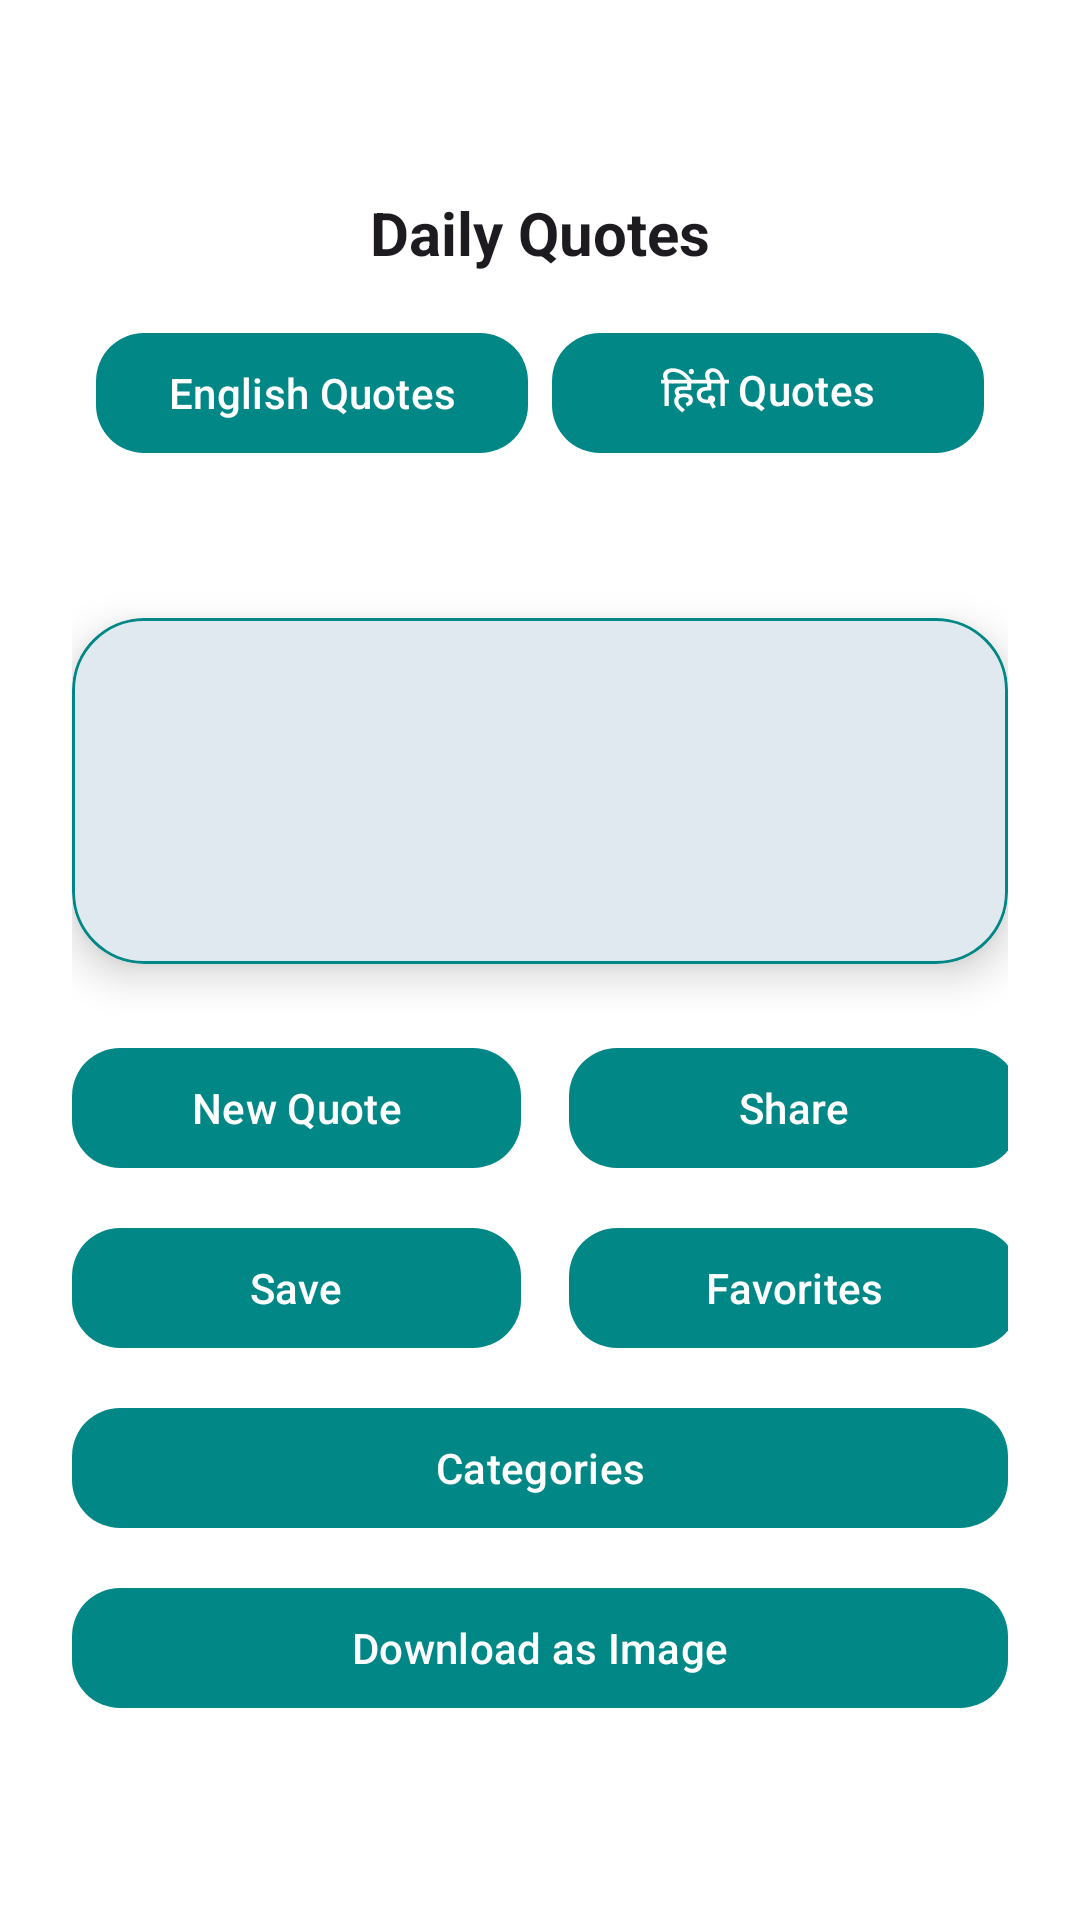

Here is an Android app screen rendered from its layout file. Give the layout XML and the strings, colors and styles it references.
<!-- AndroidManifest.xml: application theme Theme.QuoteApps -->
<!-- res/layout/activity_main.xml -->
<?xml version="1.0" encoding="utf-8"?>
<layout xmlns:android="http://schemas.android.com/apk/res/android"
    xmlns:app="http://schemas.android.com/apk/res-auto">

    <data>
        <variable
            name="viewModel"
            type="com.surajvanshsv.quoteapps.ui.viewmodel.QuoteViewModel" />
    </data>

    <androidx.constraintlayout.widget.ConstraintLayout
        android:id="@+id/main"
        android:layout_width="match_parent"
        android:layout_height="match_parent"
        android:padding="24dp"
        android:background="?android:attr/windowBackground">

        
        <TextView
            android:id="@+id/tvTitle"
            android:layout_width="wrap_content"
            android:layout_height="wrap_content"
            android:text="Daily Quotes"
            android:textSize="20sp"
            android:textStyle="bold"
            android:layout_marginTop="40dp"
            android:textColor="?android:textColorPrimary"
            app:layout_constraintTop_toTopOf="parent"
            app:layout_constraintStart_toStartOf="parent"
            app:layout_constraintEnd_toEndOf="parent" />

        
        <LinearLayout
            android:id="@+id/languageToggleGroup"
            android:layout_width="0dp"
            android:layout_height="wrap_content"
            android:layout_marginTop="8dp"
            android:gravity="center"
            android:orientation="horizontal"
            android:padding="8dp"
            app:layout_constraintTop_toBottomOf="@id/tvTitle"
            app:layout_constraintStart_toStartOf="parent"
            app:layout_constraintEnd_toEndOf="parent">

            <com.google.android.material.button.MaterialButton
                android:id="@+id/btnEnglish"
                android:layout_width="0dp"
                android:layout_height="wrap_content"
                android:layout_weight="1"
                android:text="English Quotes"
                app:cornerRadius="16dp" />

            <com.google.android.material.button.MaterialButton
                android:id="@+id/btnHindi"
                android:layout_width="0dp"
                android:layout_height="wrap_content"
                android:layout_marginStart="8dp"
                android:layout_weight="1"
                android:text="हिंदी Quotes"
                app:cornerRadius="16dp" />
        </LinearLayout>

        
        <com.google.android.material.card.MaterialCardView
            android:id="@+id/quoteCard"
            android:layout_width="0dp"
            android:layout_height="wrap_content"
            app:cardCornerRadius="24dp"
            app:cardElevation="8dp"
            app:strokeWidth="1dp"
            app:strokeColor="?attr/colorPrimary"
            app:layout_constraintTop_toBottomOf="@id/languageToggleGroup"
            app:layout_constraintStart_toStartOf="parent"
            app:layout_constraintEnd_toEndOf="parent"
            app:layout_constraintBottom_toTopOf="@+id/buttonGroup"
            app:layout_constraintVertical_chainStyle="packed">

            <LinearLayout
                android:layout_width="match_parent"
                android:layout_height="wrap_content"
                android:orientation="vertical"
                android:padding="24dp"
                android:gravity="center">

                <TextView
                    android:id="@+id/tvQuote"
                    android:layout_width="match_parent"
                    android:layout_height="wrap_content"
                    android:text="@{viewModel.quote.body}"
                    android:textAppearance="@style/TextAppearance.Material3.HeadlineSmall"
                    android:textAlignment="center"
                    android:textStyle="italic"
                    android:lineSpacingExtra="8dp" />

                <TextView
                    android:id="@+id/tvAuthor"
                    android:layout_width="match_parent"
                    android:layout_height="wrap_content"
                    android:layout_marginTop="16dp"
                    android:text='@{"— " + viewModel.quote.author}'
                    android:textAppearance="@style/TextAppearance.Material3.BodyMedium"
                    android:textAlignment="center" />
            </LinearLayout>
        </com.google.android.material.card.MaterialCardView>

        
        <androidx.constraintlayout.widget.ConstraintLayout
            android:id="@+id/buttonGroup"
            android:layout_width="0dp"
            android:layout_height="wrap_content"
            android:layout_marginTop="24dp"
            app:layout_constraintTop_toBottomOf="@id/quoteCard"
            app:layout_constraintStart_toStartOf="parent"
            app:layout_constraintEnd_toEndOf="parent"
            app:layout_constraintBottom_toBottomOf="parent">

            <com.google.android.material.button.MaterialButton
                android:id="@+id/btnFetch"
                android:layout_width="0dp"
                android:layout_height="wrap_content"
                android:layout_marginEnd="8dp"
                android:text="New Quote"
                app:layout_constraintStart_toStartOf="parent"
                app:layout_constraintEnd_toStartOf="@id/btnShare"
                app:layout_constraintTop_toTopOf="parent"
                app:layout_constraintWidth_percent="0.48"
                app:cornerRadius="16dp" />

            <com.google.android.material.button.MaterialButton
                android:id="@+id/btnShare"
                android:layout_width="0dp"
                android:layout_height="wrap_content"
                android:layout_marginStart="8dp"
                android:text="Share"
                app:layout_constraintStart_toEndOf="@id/btnFetch"
                app:layout_constraintEnd_toEndOf="parent"
                app:layout_constraintTop_toTopOf="parent"
                app:layout_constraintWidth_percent="0.48"
                app:cornerRadius="16dp" />

            <com.google.android.material.button.MaterialButton
                android:id="@+id/btnFavorite"
                android:layout_width="0dp"
                android:layout_height="wrap_content"
                android:layout_marginTop="12dp"
                android:layout_marginEnd="8dp"
                android:text="Save"
                app:layout_constraintTop_toBottomOf="@id/btnFetch"
                app:layout_constraintStart_toStartOf="parent"
                app:layout_constraintEnd_toStartOf="@id/btnFavoriteQuotes"
                app:layout_constraintWidth_percent="0.48"
                app:cornerRadius="16dp" />

            <com.google.android.material.button.MaterialButton
                android:id="@+id/btnFavoriteQuotes"
                android:layout_width="0dp"
                android:layout_height="wrap_content"
                android:layout_marginTop="12dp"
                android:layout_marginStart="8dp"
                android:text="Favorites"
                app:layout_constraintTop_toBottomOf="@id/btnShare"
                app:layout_constraintStart_toEndOf="@id/btnFavorite"
                app:layout_constraintEnd_toEndOf="parent"
                app:layout_constraintWidth_percent="0.48"
                app:cornerRadius="16dp" />

            <com.google.android.material.button.MaterialButton
                android:id="@+id/btnCategories"
                android:layout_width="0dp"
                android:layout_height="wrap_content"
                android:layout_marginTop="12dp"
                android:text="Categories"
                app:layout_constraintTop_toBottomOf="@id/btnFavoriteQuotes"
                app:layout_constraintStart_toStartOf="parent"
                app:layout_constraintEnd_toEndOf="parent"
                app:cornerRadius="16dp"
                app:layout_constraintWidth_percent="1.0" />

            <com.google.android.material.button.MaterialButton
                android:id="@+id/btnDownload"
                android:layout_width="0dp"
                android:layout_height="wrap_content"
                android:layout_marginTop="12dp"
                android:text="Download as Image"
                app:layout_constraintTop_toBottomOf="@id/btnCategories"
                app:layout_constraintStart_toStartOf="parent"
                app:layout_constraintEnd_toEndOf="parent"
                app:cornerRadius="16dp"
                app:layout_constraintWidth_percent="1.0" />
        </androidx.constraintlayout.widget.ConstraintLayout>

    </androidx.constraintlayout.widget.ConstraintLayout>
</layout>
<!-- resources referenced by this layout -->
<resources>
  <style name="Theme.QuoteApps" parent="Theme.Material3.DayNight.NoActionBar">
          <item name="colorPrimary">@color/teal_700</item>
          <item name="colorOnPrimary">@color/white</item>
          <item name="colorSecondary">@color/purple_500</item>
          <item name="colorOnSecondary">@color/white</item>
          <item name="android:statusBarColor" tools:targetApi="l">?attr/colorPrimary</item>
          <item name="android:navigationBarColor">@color/white</item>
          <item name="android:windowBackground">@color/white</item>
  
          
          <item name="shapeAppearanceSmallComponent">@style/Shape.Small</item>
          <item name="shapeAppearanceMediumComponent">@style/Shape.Medium</item>
          <item name="shapeAppearanceLargeComponent">@style/Shape.Large</item>
          <item name="textAppearanceHeadline6">@style/Typography.Headline</item>
      </style>
  <color name="teal_700">#018786</color>
  <color name="white">#FFFFFF</color>
  <color name="purple_500">#6200EE</color>
  <style name="Shape.Small" parent="">
          <item name="cornerSize">8dp</item>
      </style>
  <style name="Shape.Medium" parent="">
          <item name="cornerSize">16dp</item>
      </style>
  <style name="Shape.Large" parent="">
          <item name="cornerSize">24dp</item>
      </style>
  <style name="Typography.Headline" parent="TextAppearance.Material3.HeadlineSmall">
          <item name="android:textColor">?android:attr/textColorPrimary</item>
          <item name="android:textStyle">italic</item>
      </style>
</resources>
